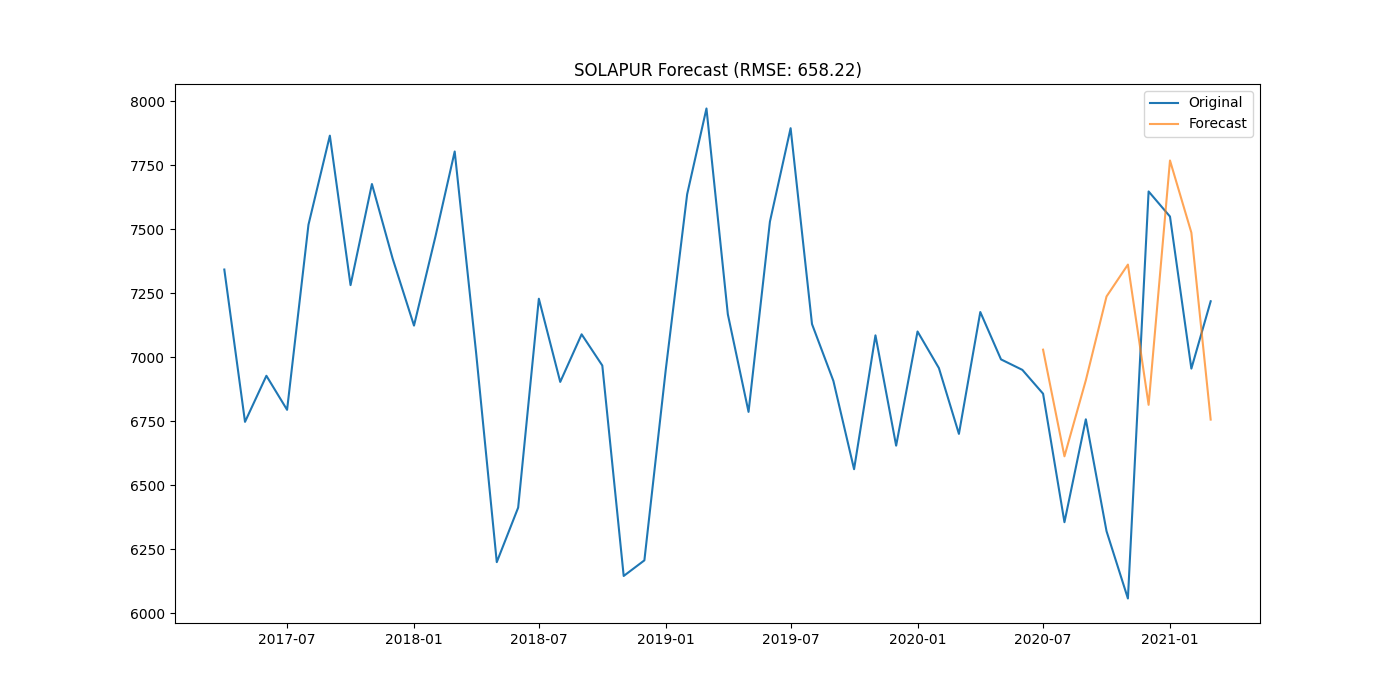

Values plotted in this chart, from the file beside it:
district, date, actual, forecast
SOLAPUR, 2020-07-01, 6858, 7030
SOLAPUR, 2020-08-01, 6356, 6613
SOLAPUR, 2020-09-01, 6758, 6910
SOLAPUR, 2020-10-01, 6321, 7238
SOLAPUR, 2020-11-01, 6058, 7362
SOLAPUR, 2020-12-01, 7648, 6814
SOLAPUR, 2021-01-01, 7550, 7769
SOLAPUR, 2021-02-01, 6956, 7487
SOLAPUR, 2021-03-01, 7219, 6757
